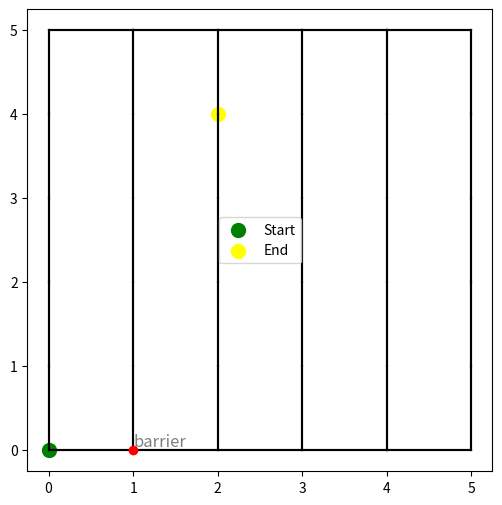
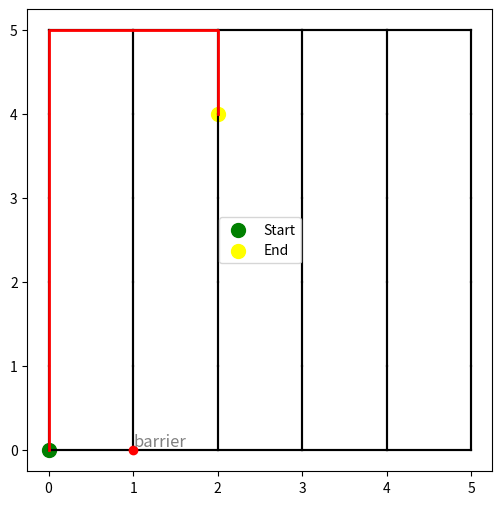

Reproduce these figures in Python, in order.
import heapq
import matplotlib.pyplot as plt

def solve_maze(start, end, height, width, grid, barriers):
    def heuristic(a, b):
        return abs(a[0] - b[0]) + abs(a[1] - b[1])

    open_set = []
    heapq.heappush(open_set, (0, start))
    came_from = {}
    g_score = {start: 0}
    f_score = {start: heuristic(start, end)}
    print(f_score)
    print(g_score)

    while open_set:
        _, current = heapq.heappop(open_set)

        if current == end:
            path = []
            while current in came_from:
                path.append(current)
                current = came_from[current]
            path.append(start)
            return path[::-1]

        x, y = current
        for direction, (dx, dy) in {'N': (0, 1), 'S': (0, -1), 'E': (1, 0), 'W': (-1, 0)}.items():
            nx, ny = x + dx, y + dy
            if 0 <= nx < width and 0 <= ny < height and not grid[y][x]['walls'][direction] and (nx, ny) not in barriers:
                neighbor = (nx, ny)
                tentative_g_score = g_score[current] + 1
                if neighbor not in g_score or tentative_g_score < g_score[neighbor]:
                    came_from[neighbor] = current
                    g_score[neighbor] = tentative_g_score
                    f_score[neighbor] = tentative_g_score + heuristic(neighbor, end)
                    heapq.heappush(open_set, (f_score[neighbor], neighbor))
    return None

def display_maze(grid, width, height, path=None, barriers=None, start=None, end=None):
    fig, ax = plt.subplots(figsize=(width, height))

    for y in range(height):
        for x in range(width):
            if not grid[y][x]['walls']['N']:
                ax.plot([x, x], [y, y + 1], 'k-')
            if not grid[y][x]['walls']['S']:
                ax.plot([x, x], [y, y - 1], 'k-')
            if not grid[y][x]['walls']['W']:
                ax.plot([x, x - 1], [y, y], 'k-')
            if not grid[y][x]['walls']['E']:
                ax.plot([x, x + 1], [y, y], 'k-')
    if barriers:
        for x, y in barriers:
            plt.plot(x, y, 'ro')
            plt.text(x,y, 'barrier', fontsize=12, color='gray', ha='left', va='bottom')

    plt.scatter(start[0], start[1], color='green', s=100, label='Start')
    plt.scatter(end[0], end[1], color='yellow', s=100, label='End')
    plt.legend()


    if path:
        px, py = zip(*path)
        ax.plot(px, py, 'r-', linewidth=2)

    plt.show()


grid = [ # y = 0
    [
        {'walls': {'N': False, 'S': True, 'E': False, 'W': True}}, # x = 0
        {'walls': {'N': False, 'S': True, 'E': False, 'W': False}}, # x = 1
        {'walls': {'N': False, 'S': True, 'E': False, 'W': False}}, # x = 2
        {'walls': {'N': False, 'S': True, 'E': False, 'W': False}}, # x = 3
        {'walls': {'N': False, 'S': True, 'E': False, 'W': False}}, # x = 4
        {'walls': {'N': False, 'S': True, 'E': True, 'W': False}}, # x = 5
    ],
    [
        {'walls': {'N': False, 'S': False, 'E': True, 'W': True}}, # x = 0
        {'walls': {'N': False, 'S': False, 'E': True, 'W': True}}, # x = 1
        {'walls': {'N': False, 'S': False, 'E': True, 'W': True}}, # x = 2
        {'walls': {'N': False, 'S': False, 'E': True, 'W': True}}, # x = 3
        {'walls': {'N': False, 'S': False, 'E': True, 'W': True}}, # x = 4
        {'walls': {'N': False, 'S': False, 'E': True, 'W': True}}, # x = 5
    ],
    [
        {'walls': {'N': False, 'S': False, 'E': True, 'W': True}},  # x = 0
        {'walls': {'N': False, 'S': False, 'E': True, 'W': True}},  # x = 1
        {'walls': {'N': False, 'S': False, 'E': True, 'W': True}},  # x = 2
        {'walls': {'N': False, 'S': False, 'E': True, 'W': True}},  # x = 3
        {'walls': {'N': False, 'S': False, 'E': True, 'W': True}},  # x = 4
        {'walls': {'N': False, 'S': False, 'E': True, 'W': True}},  # x = 5
    ],
    [
        {'walls': {'N': False, 'S': False, 'E': True, 'W': True}},  # x = 0
        {'walls': {'N': False, 'S': False, 'E': True, 'W': True}},  # x = 1
        {'walls': {'N': False, 'S': False, 'E': True, 'W': True}},  # x = 2
        {'walls': {'N': False, 'S': False, 'E': True, 'W': True}},  # x = 3
        {'walls': {'N': False, 'S': False, 'E': True, 'W': True}},  # x = 4
        {'walls': {'N': False, 'S': False, 'E': True, 'W': True}},  # x = 5
    ],
    [
        {'walls': {'N': False, 'S': False, 'E': True, 'W': True}},  # x = 0
        {'walls': {'N': False, 'S': False, 'E': True, 'W': True}},  # x = 1
        {'walls': {'N': False, 'S': False, 'E': True, 'W': True}},  # x = 2
        {'walls': {'N': False, 'S': False, 'E': True, 'W': True}},  # x = 3
        {'walls': {'N': False, 'S': False, 'E': True, 'W': True}},  # x = 4
        {'walls': {'N': False, 'S': False, 'E': True, 'W': True}},  # x = 5
    ],
    [
        {'walls': {'N': True, 'S': False, 'E': False, 'W': True}},  # x = 0
        {'walls': {'N': True, 'S': False, 'E': False, 'W': False}},  # x = 1
        {'walls': {'N': True, 'S': False, 'E': False, 'W': False}},  # x = 2
        {'walls': {'N': True, 'S': False, 'E': False, 'W': False}},  # x = 3
        {'walls': {'N': True, 'S': False, 'E': False, 'W': False}},  # x = 4
        {'walls': {'N': True, 'S': False, 'E': True, 'W': False}},  # x = 5
    ]
]


start, end = (0, 0), (2,4)
barriers = [(1, 0)]
display_maze(grid, width=6, height=6, barriers= barriers, start=start,end=end)
path = solve_maze(start, end, height=6, width=6, grid=grid , barriers= barriers)
display_maze(grid, width=6, height=6, path=path, barriers=barriers,start=start,end=end)
print(path)